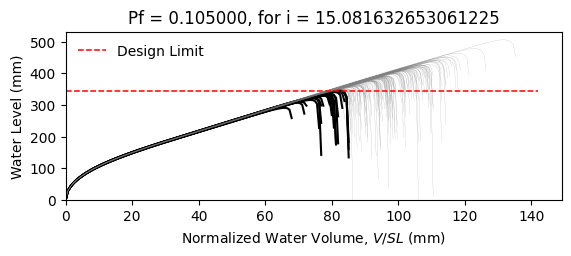

The data file committed next to this chart (first rows):
W10X22, L = 360.0 in, slope = 0.020833333333333332 in/in, dead load = 6.944444444444444e-05 kip/in…
zwlim AISC Appendix 2, zwlim DAMP, zwlim Proposed for ASCE 7, zwlim Neglect Ponding, dhnom Denver, dhnom New York, dhnom New Orleans, dh Denver, dh New York, dh New Orleans, dmax
12.02, 10.94, 10.17, 12.59, 0.4271, 0.4271, 0.4271, 3.088, 3.088, 3.088, 16.24, Safe, 
12.02, 10.94, 10.17, 12.59, 0.4271, 0.4271, 0.4271, 3.088, 3.088, 3.088, 14.31, Safe, 
12.02, 10.94, 10.17, 12.59, 0.4271, 0.4271, 0.4271, 3.088, 3.088, 3.088, 13.86, Safe, 
12.02, 10.94, 10.17, 12.59, 0.4271, 0.4271, 0.4271, 3.088, 3.088, 3.088, 16.23, Safe, 
12.02, 10.94, 10.17, 12.59, 0.4271, 0.4271, 0.4271, 3.088, 3.088, 3.088, 13.47, Fail, 
12.02, 10.94, 10.17, 12.59, 0.4271, 0.4271, 0.4271, 3.088, 3.088, 3.088, 19.92, Safe, 
12.02, 10.94, 10.17, 12.59, 0.4271, 0.4271, 0.4271, 3.088, 3.088, 3.088, 15.12, Safe, 
12.02, 10.94, 10.17, 12.59, 0.4271, 0.4271, 0.4271, 3.088, 3.088, 3.088, 13.73, Safe, 
12.02, 10.94, 10.17, 12.59, 0.4271, 0.4271, 0.4271, 3.088, 3.088, 3.088, 15.8, Safe, 
12.02, 10.94, 10.17, 12.59, 0.4271, 0.4271, 0.4271, 3.088, 3.088, 3.088, 14.84, Safe, 
12.02, 10.94, 10.17, 12.59, 0.4271, 0.4271, 0.4271, 3.088, 3.088, 3.088, 13.02, Fail, 
12.02, 10.94, 10.17, 12.59, 0.4271, 0.4271, 0.4271, 3.088, 3.088, 3.088, 12.62, Fail, 
12.02, 10.94, 10.17, 12.59, 0.4271, 0.4271, 0.4271, 3.088, 3.088, 3.088, 16.03, Safe, 
12.02, 10.94, 10.17, 12.59, 0.4271, 0.4271, 0.4271, 3.088, 3.088, 3.088, 14.04, Safe, 
12.02, 10.94, 10.17, 12.59, 0.4271, 0.4271, 0.4271, 3.088, 3.088, 3.088, 16.17, Safe, 
12.02, 10.94, 10.17, 12.59, 0.4271, 0.4271, 0.4271, 3.088, 3.088, 3.088, 14.76, Safe, 
12.02, 10.94, 10.17, 12.59, 0.4271, 0.4271, 0.4271, 3.088, 3.088, 3.088, 15.26, Safe, 
12.02, 10.94, 10.17, 12.59, 0.4271, 0.4271, 0.4271, 3.088, 3.088, 3.088, 16.71, Safe, 
12.02, 10.94, 10.17, 12.59, 0.4271, 0.4271, 0.4271, 3.088, 3.088, 3.088, 13.71, Safe, 
12.02, 10.94, 10.17, 12.59, 0.4271, 0.4271, 0.4271, 3.088, 3.088, 3.088, 14.46, Safe, 
12.02, 10.94, 10.17, 12.59, 0.4271, 0.4271, 0.4271, 3.088, 3.088, 3.088, 13.59, Fail, 
12.02, 10.94, 10.17, 12.59, 0.4271, 0.4271, 0.4271, 3.088, 3.088, 3.088, 16.1, Safe, 
12.02, 10.94, 10.17, 12.59, 0.4271, 0.4271, 0.4271, 3.088, 3.088, 3.088, 16.55, Safe, 
12.02, 10.94, 10.17, 12.59, 0.4271, 0.4271, 0.4271, 3.088, 3.088, 3.088, 14.95, Safe, 
12.02, 10.94, 10.17, 12.59, 0.4271, 0.4271, 0.4271, 3.088, 3.088, 3.088, 14.37, Safe, 
12.02, 10.94, 10.17, 12.59, 0.4271, 0.4271, 0.4271, 3.088, 3.088, 3.088, 12.7, Fail, 
12.02, 10.94, 10.17, 12.59, 0.4271, 0.4271, 0.4271, 3.088, 3.088, 3.088, 15.78, Safe, 
12.02, 10.94, 10.17, 12.59, 0.4271, 0.4271, 0.4271, 3.088, 3.088, 3.088, 15.38, Safe, 
12.02, 10.94, 10.17, 12.59, 0.4271, 0.4271, 0.4271, 3.088, 3.088, 3.088, 13.79, Safe, 
12.02, 10.94, 10.17, 12.59, 0.4271, 0.4271, 0.4271, 3.088, 3.088, 3.088, 17.18, Safe, 
12.02, 10.94, 10.17, 12.59, 0.4271, 0.4271, 0.4271, 3.088, 3.088, 3.088, 15.36, Safe, 
12.02, 10.94, 10.17, 12.59, 0.4271, 0.4271, 0.4271, 3.088, 3.088, 3.088, 15.69, Safe, 
12.02, 10.94, 10.17, 12.59, 0.4271, 0.4271, 0.4271, 3.088, 3.088, 3.088, 14.18, Safe, 
12.02, 10.94, 10.17, 12.59, 0.4271, 0.4271, 0.4271, 3.088, 3.088, 3.088, 16.8, Safe, 
12.02, 10.94, 10.17, 12.59, 0.4271, 0.4271, 0.4271, 3.088, 3.088, 3.088, 15.97, Safe, 
12.02, 10.94, 10.17, 12.59, 0.4271, 0.4271, 0.4271, 3.088, 3.088, 3.088, 13.72, Safe, 
12.02, 10.94, 10.17, 12.59, 0.4271, 0.4271, 0.4271, 3.088, 3.088, 3.088, 15.42, Safe, 
12.02, 10.94, 10.17, 12.59, 0.4271, 0.4271, 0.4271, 3.088, 3.088, 3.088, 15.77, Safe, 
12.02, 10.94, 10.17, 12.59, 0.4271, 0.4271, 0.4271, 3.088, 3.088, 3.088, 16.43, Safe, 
12.02, 10.94, 10.17, 12.59, 0.4271, 0.4271, 0.4271, 3.088, 3.088, 3.088, 13.18, Fail, 
12.02, 10.94, 10.17, 12.59, 0.4271, 0.4271, 0.4271, 3.088, 3.088, 3.088, 16.87, Safe, 
12.02, 10.94, 10.17, 12.59, 0.4271, 0.4271, 0.4271, 3.088, 3.088, 3.088, 14.25, Safe, 
12.02, 10.94, 10.17, 12.59, 0.4271, 0.4271, 0.4271, 3.088, 3.088, 3.088, 14.82, Safe, 
12.02, 10.94, 10.17, 12.59, 0.4271, 0.4271, 0.4271, 3.088, 3.088, 3.088, 14.62, Safe, 
12.02, 10.94, 10.17, 12.59, 0.4271, 0.4271, 0.4271, 3.088, 3.088, 3.088, 16.5, Safe, 
12.02, 10.94, 10.17, 12.59, 0.4271, 0.4271, 0.4271, 3.088, 3.088, 3.088, 13.02, Fail, 
12.02, 10.94, 10.17, 12.59, 0.4271, 0.4271, 0.4271, 3.088, 3.088, 3.088, 15.14, Safe, 
12.02, 10.94, 10.17, 12.59, 0.4271, 0.4271, 0.4271, 3.088, 3.088, 3.088, 14.08, Safe, 
12.02, 10.94, 10.17, 12.59, 0.4271, 0.4271, 0.4271, 3.088, 3.088, 3.088, 15.15, Safe, 
12.02, 10.94, 10.17, 12.59, 0.4271, 0.4271, 0.4271, 3.088, 3.088, 3.088, 13.83, Safe, 
12.02, 10.94, 10.17, 12.59, 0.4271, 0.4271, 0.4271, 3.088, 3.088, 3.088, 16.1, Safe, 
12.02, 10.94, 10.17, 12.59, 0.4271, 0.4271, 0.4271, 3.088, 3.088, 3.088, 12.2, Fail, 
12.02, 10.94, 10.17, 12.59, 0.4271, 0.4271, 0.4271, 3.088, 3.088, 3.088, 15.24, Safe, 
12.02, 10.94, 10.17, 12.59, 0.4271, 0.4271, 0.4271, 3.088, 3.088, 3.088, 14.16, Safe, 
12.02, 10.94, 10.17, 12.59, 0.4271, 0.4271, 0.4271, 3.088, 3.088, 3.088, 17.21, Safe, 
12.02, 10.94, 10.17, 12.59, 0.4271, 0.4271, 0.4271, 3.088, 3.088, 3.088, 13.97, Safe, 
12.02, 10.94, 10.17, 12.59, 0.4271, 0.4271, 0.4271, 3.088, 3.088, 3.088, 14.82, Safe, 
12.02, 10.94, 10.17, 12.59, 0.4271, 0.4271, 0.4271, 3.088, 3.088, 3.088, 14, Safe, 
12.02, 10.94, 10.17, 12.59, 0.4271, 0.4271, 0.4271, 3.088, 3.088, 3.088, 12.83, Fail, 
... 142 more rows
